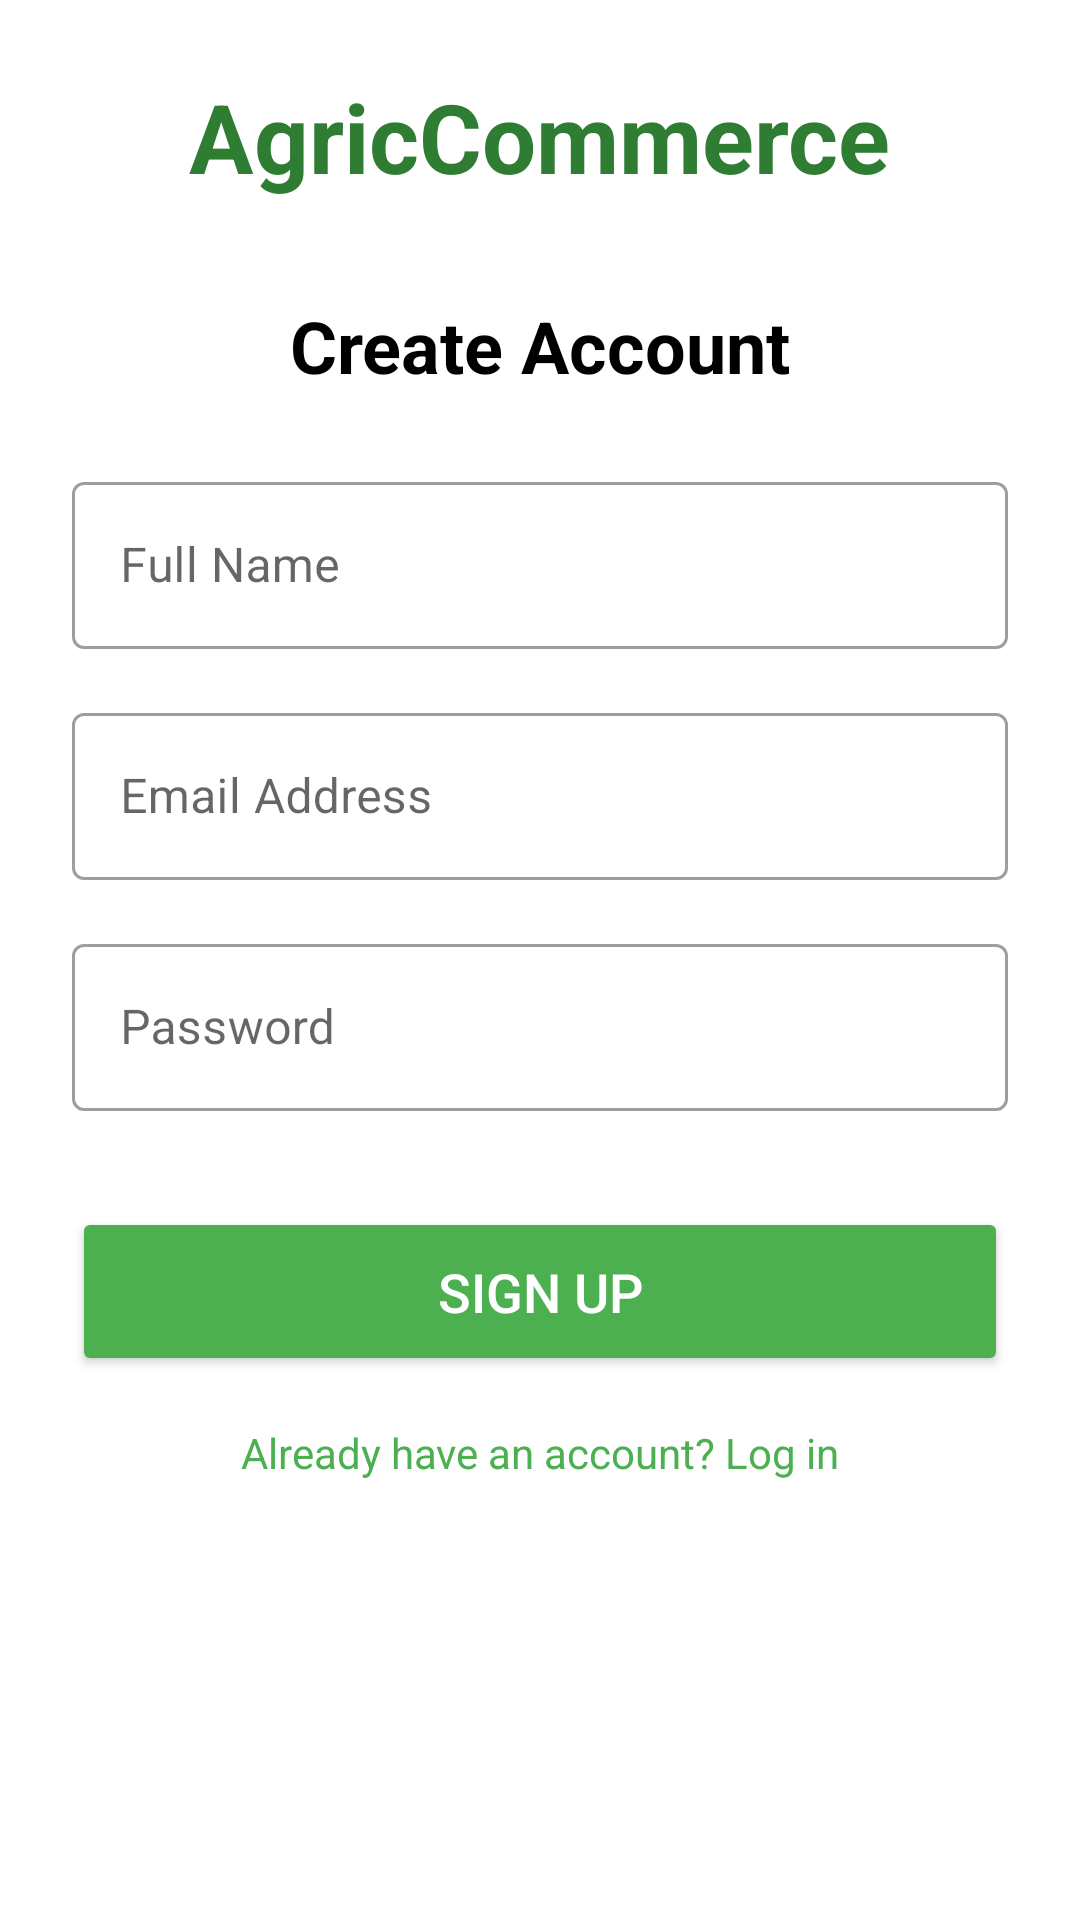

Write the Android layout XML for this screen, with the resource values it uses.
<!-- AndroidManifest.xml: application theme Theme.Agricore -->
<!-- res/layout/activity_signup.xml -->
<?xml version="1.0" encoding="utf-8"?>
<androidx.constraintlayout.widget.ConstraintLayout
    xmlns:android="http://schemas.android.com/apk/res/android"
    xmlns:app="http://schemas.android.com/apk/res-auto"
    xmlns:tools="http://schemas.android.com/tools"
    android:layout_width="match_parent"
    android:layout_height="match_parent"
    android:background="@color/white"
    android:padding="24dp">

    
    <TextView
        android:id="@+id/tvAppName"
        android:layout_width="wrap_content"
        android:layout_height="wrap_content"
        android:text="AgricCommerce"
        android:textColor="@color/green_800"
        android:textSize="32sp"
        android:textStyle="bold"
        app:layout_constraintEnd_toEndOf="parent"
        app:layout_constraintStart_toStartOf="parent"
        app:layout_constraintTop_toTopOf="parent" />

    
    <TextView
        android:id="@+id/tvSignUpTitle"
        android:layout_width="wrap_content"
        android:layout_height="wrap_content"
        android:text="Create Account"
        android:textColor="@color/black"
        android:textSize="24sp"
        android:textStyle="bold"
        android:layout_marginTop="32dp"
        app:layout_constraintEnd_toEndOf="parent"
        app:layout_constraintStart_toStartOf="parent"
        app:layout_constraintTop_toBottomOf="@+id/tvAppName" />

    
    <com.google.android.material.textfield.TextInputLayout
        android:id="@+id/tilFullName"
        style="@style/Widget.MaterialComponents.TextInputLayout.OutlinedBox"
        android:layout_width="match_parent"
        android:layout_height="wrap_content"
        android:layout_marginTop="24dp"
        android:hint="Full Name"
        app:layout_constraintTop_toBottomOf="@+id/tvSignUpTitle">

        <com.google.android.material.textfield.TextInputEditText
            android:id="@+id/etFullName"
            android:layout_width="match_parent"
            android:layout_height="wrap_content" />
    </com.google.android.material.textfield.TextInputLayout>

    
    <com.google.android.material.textfield.TextInputLayout
        android:id="@+id/tilEmail"
        style="@style/Widget.MaterialComponents.TextInputLayout.OutlinedBox"
        android:layout_width="match_parent"
        android:layout_height="wrap_content"
        android:layout_marginTop="16dp"
        android:hint="Email Address"
        app:layout_constraintTop_toBottomOf="@+id/tilFullName">

        <com.google.android.material.textfield.TextInputEditText
            android:id="@+id/etEmail"
            android:layout_width="match_parent"
            android:layout_height="wrap_content"
            android:inputType="textEmailAddress" />
    </com.google.android.material.textfield.TextInputLayout>

    
    <com.google.android.material.textfield.TextInputLayout
        android:id="@+id/tilPassword"
        style="@style/Widget.MaterialComponents.TextInputLayout.OutlinedBox"
        android:layout_width="match_parent"
        android:layout_height="wrap_content"
        android:layout_marginTop="16dp"
        android:hint="Password"
        app:layout_constraintTop_toBottomOf="@+id/tilEmail">

        <com.google.android.material.textfield.TextInputEditText
            android:id="@+id/etPassword"
            android:layout_width="match_parent"
            android:layout_height="wrap_content"
            android:inputType="textPassword" />
    </com.google.android.material.textfield.TextInputLayout>

    
    <Button
        android:id="@+id/btnSignUp"
        android:layout_width="match_parent"
        android:layout_height="wrap_content"
        android:layout_marginTop="32dp"
        android:backgroundTint="@color/green_500"
        android:text="SIGN UP"
        android:textColor="@color/white"
        android:textSize="18sp"
        android:padding="16dp"
        app:layout_constraintTop_toBottomOf="@+id/tilPassword" />

    
    <TextView
        android:id="@+id/tvLoginLink"
        android:layout_width="wrap_content"
        android:layout_height="wrap_content"
        android:layout_marginTop="16dp"
        android:text="Already have an account? Log in"
        android:textColor="@color/green_500"
        app:layout_constraintEnd_toEndOf="parent"
        app:layout_constraintStart_toStartOf="parent"
        app:layout_constraintTop_toBottomOf="@+id/btnSignUp" />

</androidx.constraintlayout.widget.ConstraintLayout>
<!-- resources referenced by this layout -->
<resources>
  <color name="black">#FF000000</color>
  <color name="green_500">#4CAF50</color>
  <color name="green_800">#2E7D32</color>
  <color name="white">#FFFFFFFF</color>
  <style name="Theme.Agricore" parent="Theme.Material3.DayNight.NoActionBar">
          
          <item name="colorPrimary">@color/purple_500</item>
          <item name="colorOnPrimary">@color/white</item>
          <item name="colorPrimaryContainer">@color/purple_700</item>
          <item name="colorOnPrimaryContainer">@color/white</item>
  
          
          <item name="colorSecondary">@color/teal_200</item>
          <item name="colorOnSecondary">@color/white</item>
          <item name="colorSecondaryContainer">@color/teal_700</item>
          <item name="colorOnSecondaryContainer">@color/white</item>
  
          
          <item name="colorSurface">@android:color/white</item>
          <item name="colorOnSurface">@android:color/black</item>
          <item name="colorSurfaceVariant">@color/purple_100</item>
          <item name="colorOnSurfaceVariant">@android:color/black</item>
  
          
          <item name="android:colorBackground">@android:color/white</item>
          <item name="colorOnBackground">@android:color/black</item>
  
          
          <item name="colorError">@android:color/holo_red_light</item>
          <item name="colorOnError">@color/white</item>
  
          
          <item name="android:statusBarColor">@color/purple_700</item>
          <item name="android:windowLightStatusBar">false</item>
  
          
          <item name="android:windowSoftInputMode">adjustResize</item>
          <item name="android:windowDrawsSystemBarBackgrounds">true</item>
  
          
          <item name="chipStyle">@style/Widget.Material3.Chip.Assist</item>
          <item name="textAppearanceBodyMedium">@style/TextAppearance.Material3.BodyMedium</item>
          <item name="textAppearanceBodySmall">@style/TextAppearance.Material3.BodySmall</item>
  
          
          <item name="materialCardViewStyle">@style/PurpleCardView</item>
  
          
          <item name="android:windowBackground">@android:color/white</item>
          <item name="android:windowIsTranslucent">false</item>
      </style>
  <color name="purple_500">#FF6200EE</color>
  <color name="purple_700">#FF3700B3</color>
  <color name="teal_200">#FF03DAC5</color>
  <color name="teal_700">#FF018786</color>
  <color name="purple_100">#E1BEE7</color>
  <style name="PurpleCardView" parent="Widget.MaterialComponents.CardView">
          <item name="cardBackgroundColor">@color/purple_400</item>
          <item name="cardElevation">2dp</item>
          <item name="cardCornerRadius">8dp</item>
          <item name="android:clickable">true</item>
          <item name="android:focusable">true</item>
          <item name="rippleColor">@color/purple_700</item>
      </style>
  <color name="purple_400">#7E57C2</color>
</resources>
